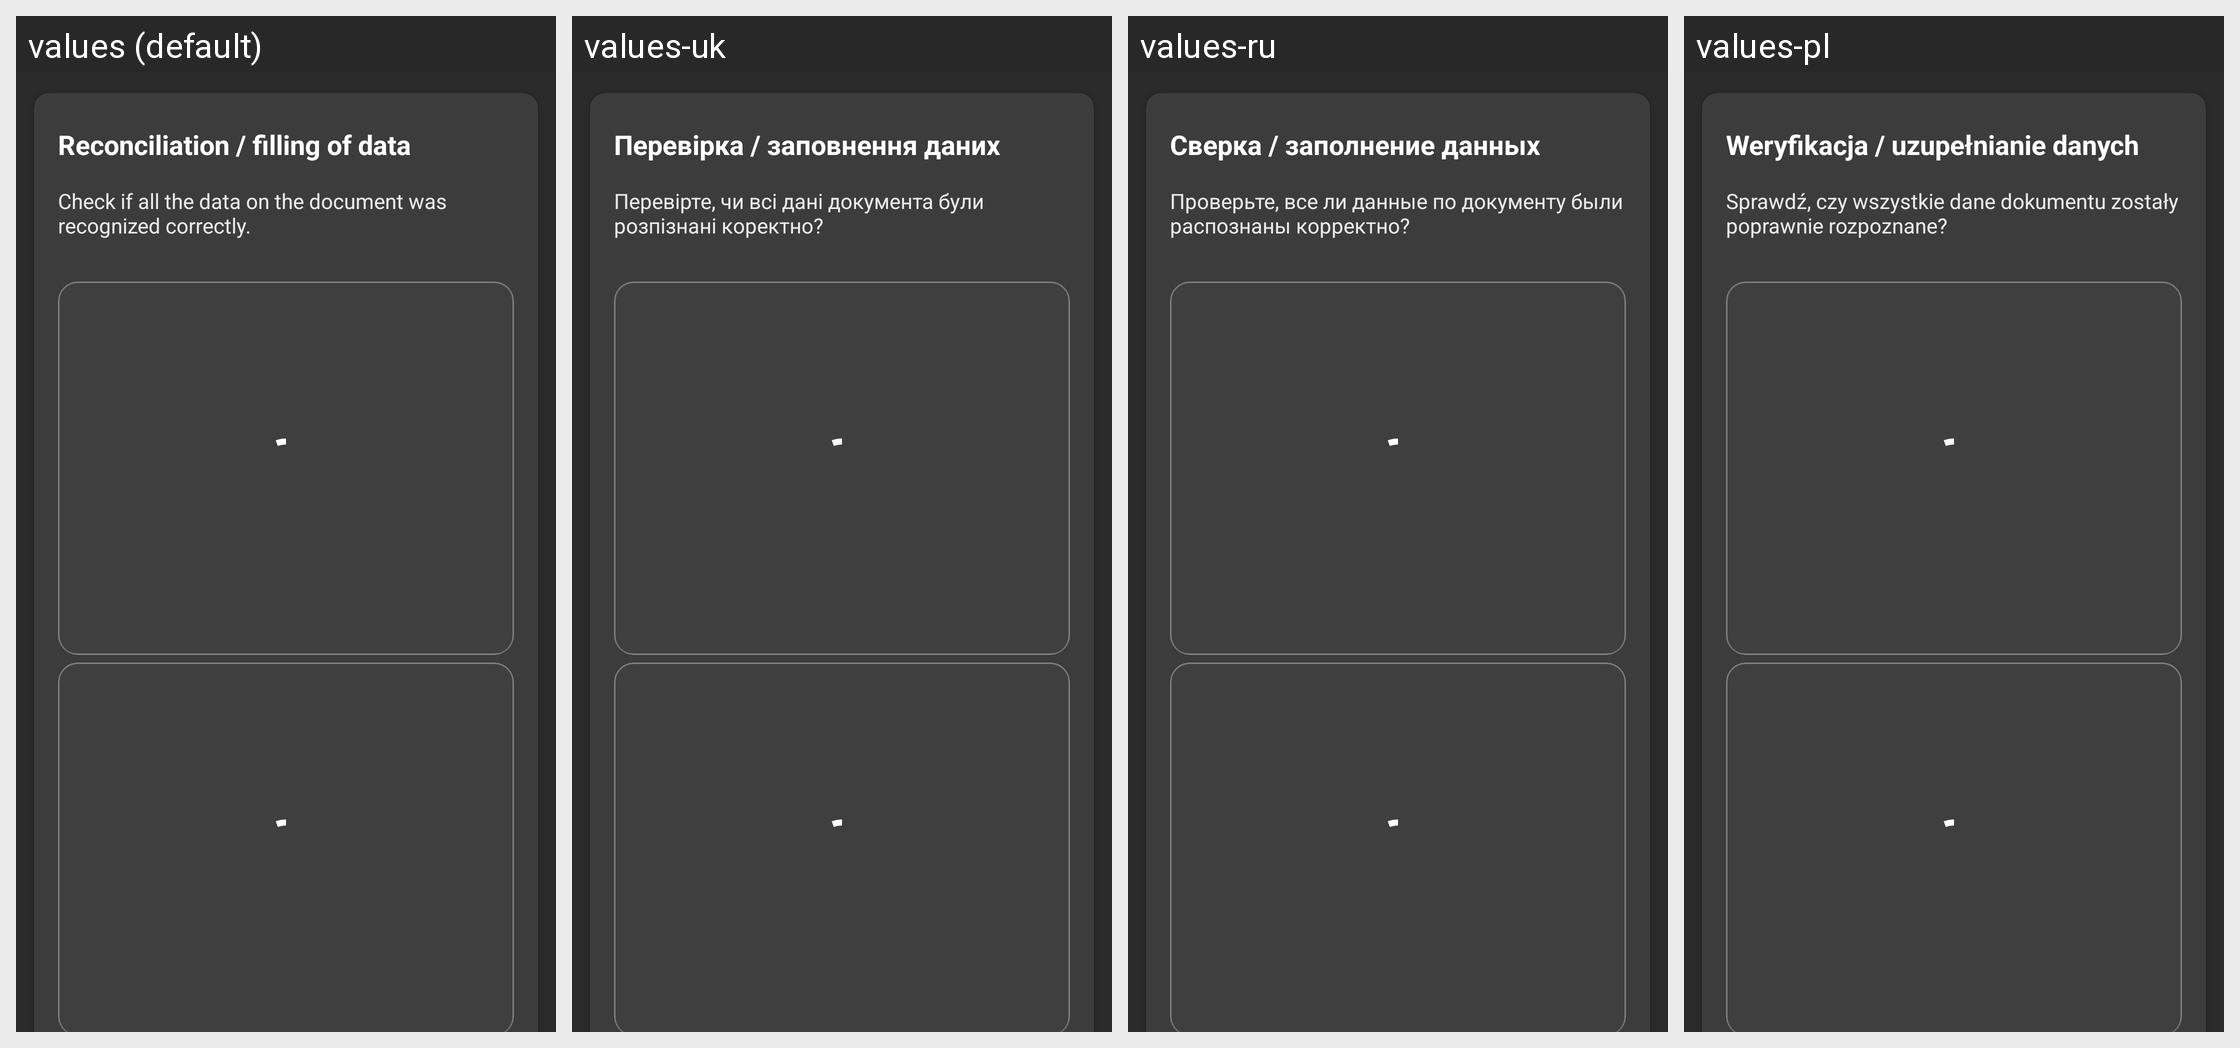

Here is an Android app screen in its default locale and in the app's own translations. Write out the translated-string differences for the strings that appear on this screen.
Android screen res/layout/fragment_check_doc_info.xml rendered under 4 locales, left to right: values (default), values-uk, values-ru, values-pl. Device: Nexus 5 (rendered at 1080×1920; each locale shown at half size, 540×960, under a caption strip naming it); theme Theme.MaterialComponents.DayNight.NoActionBar.
Strings drawn on this screen, with the default value and each locale's value (text and hints the layout hard-codes appear in the picture but are not listed):

check_filled_data_title
  values: Reconciliation / filling of data
  values-uk: Перевірка / заповнення даних
  values-ru: Сверка / заполнение данных
  values-pl: Weryfikacja / uzupełnianie danych

check_filled_data_description
  values: Check if all the data on the document was recognized correctly.
  values-uk: Перевірте, чи всі дані документа були розпізнані коректно?
  values-ru: Проверьте, все ли данные по документу были распознаны корректно?
  values-pl: Sprawdź, czy wszystkie dane dokumentu zostały poprawnie rozpoznane?

check_info_confirm_button
  values: That's all right! Continue
  values-uk: Все вірно! Продовжити
  values-ru: Все верно! Продолжить
  values-pl: Wszystko się zgadza! Kontynuować
